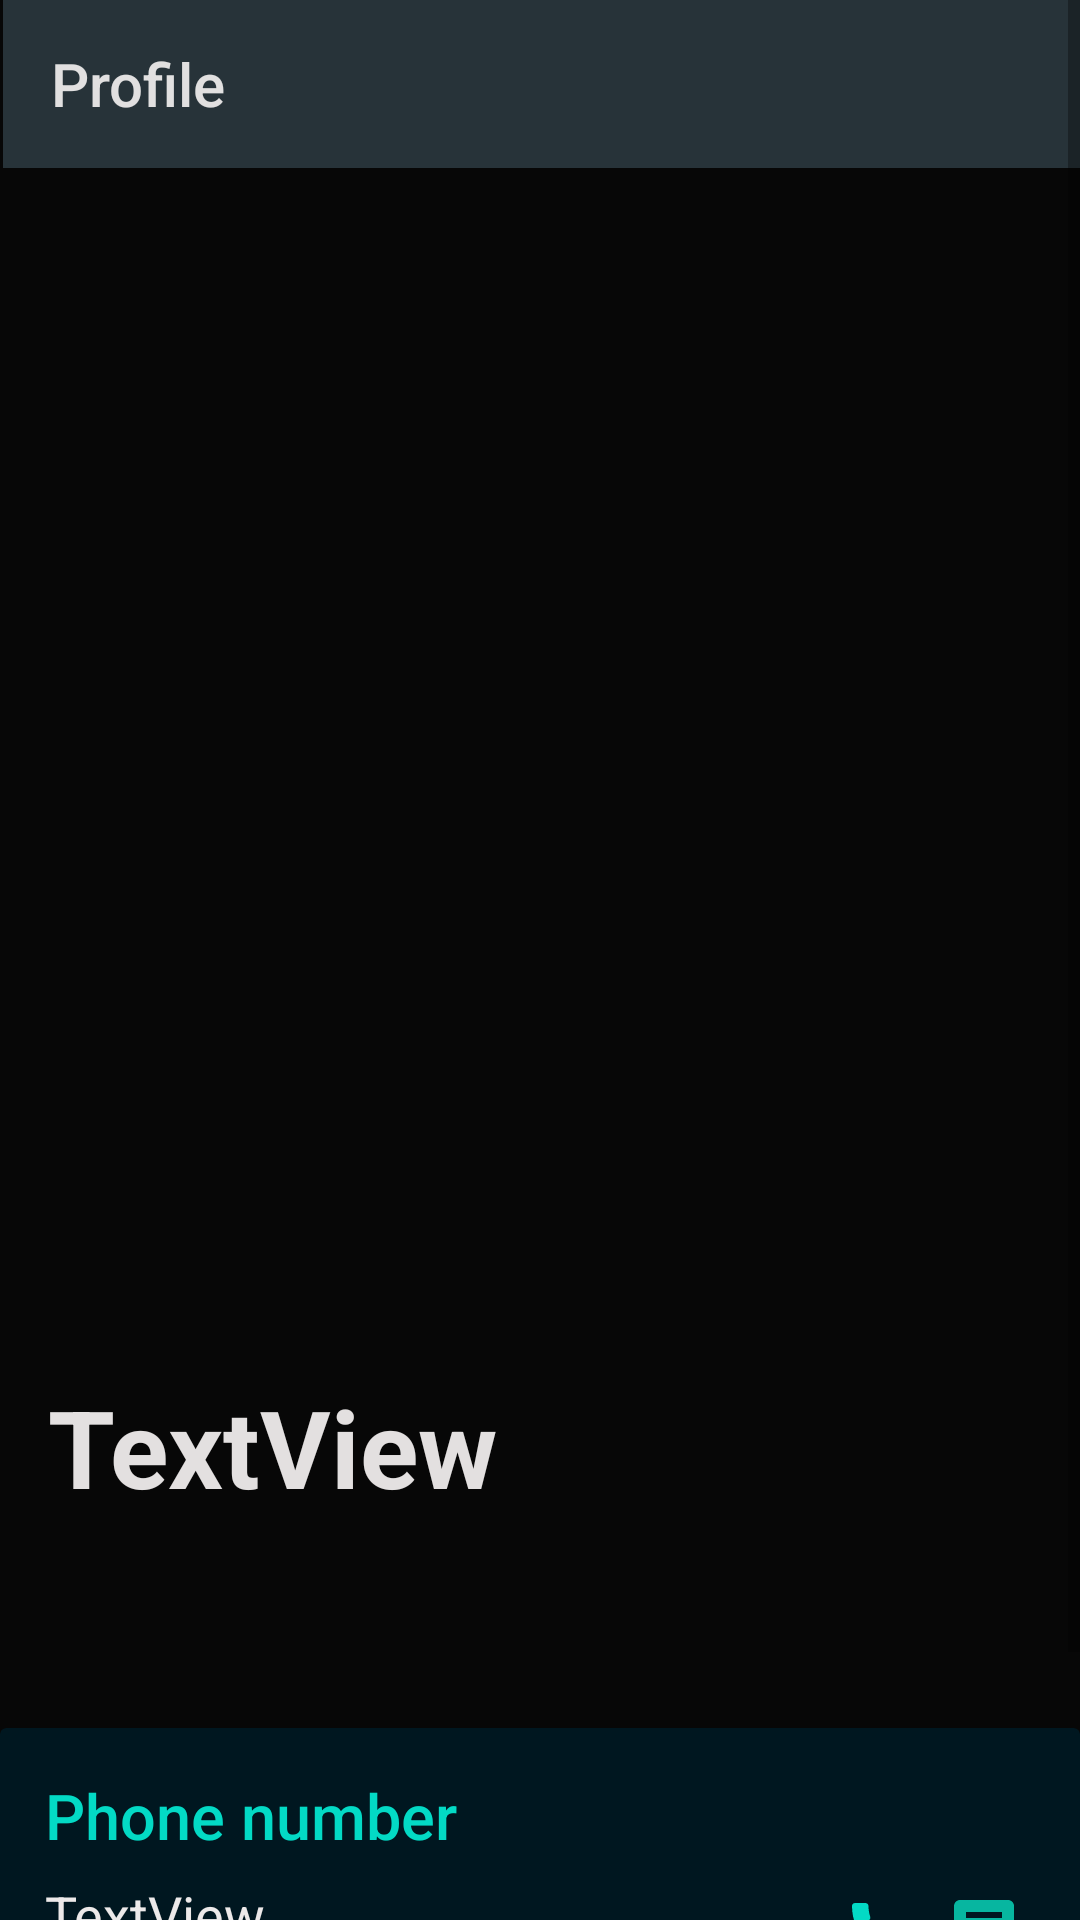

Reconstruct the res/layout file that produces this screen, plus the resources it refers to.
<!-- AndroidManifest.xml: application theme AppTheme -->
<!-- res/layout/activity_chatuserprofile.xml -->
<?xml version="1.0" encoding="utf-8"?>
<ScrollView xmlns:android="http://schemas.android.com/apk/res/android"
    xmlns:app="http://schemas.android.com/apk/res-auto"
    xmlns:tools="http://schemas.android.com/tools"
    android:layout_width="match_parent"
    android:layout_height="match_parent"
    android:background="#070707"
    tools:context=".chatuserprofile">

    <androidx.constraintlayout.widget.ConstraintLayout
        android:layout_width="match_parent"
        android:layout_height="match_parent">

        <ImageView
            android:id="@+id/userimage"
            android:layout_width="0dp"
            android:layout_height="500dp"
            app:layout_constraintEnd_toEndOf="parent"
            app:layout_constraintStart_toStartOf="parent"
            app:layout_constraintTop_toBottomOf="@+id/toolbar5"
            app:srcCompat="@drawable/profilepic2" />

        <TextView
            android:id="@+id/nameuser"
            android:layout_width="wrap_content"
            android:layout_height="wrap_content"
            android:layout_marginStart="16dp"
            android:layout_marginTop="440dp"
            android:text="TextView"
            android:textColor="#E3E0E0"
            android:textSize="36sp"
            android:textStyle="bold"
            app:layout_constraintBottom_toBottomOf="@+id/userimage"
            app:layout_constraintStart_toStartOf="parent"
            app:layout_constraintTop_toTopOf="parent"
            app:layout_constraintVertical_bias="0.264" />

        <TextView
            android:id="@+id/lastseen"
            android:layout_width="wrap_content"
            android:layout_height="wrap_content"
            android:layout_alignBottom="@id/userimage"
            android:layout_marginStart="28dp"
            android:layout_marginTop="8dp"
            android:textColor="#E4E3E3"
            android:textSize="24sp"
            app:layout_constraintStart_toStartOf="parent"
            app:layout_constraintTop_toBottomOf="@+id/nameuser" />

        <androidx.cardview.widget.CardView
            android:id="@+id/block"
            android:layout_width="match_parent"
            android:layout_height="wrap_content"
            android:layout_marginTop="15dp"
            app:cardBackgroundColor="@color/bluegray"
            app:layout_constraintTop_toBottomOf="@id/cardview"
            tools:layout_editor_absoluteX="16dp">

            <TextView
                android:id="@+id/textView10"
                android:layout_width="wrap_content"
                android:layout_height="wrap_content"
                android:layout_gravity="center_vertical"
                android:layout_marginLeft="55dp"
                android:layout_marginTop="15dp"
                android:layout_marginBottom="15dp"
                android:fontFamily="sans-serif-thin"
                android:text="Block Contact"
                android:textColor="#DC2B46"
                android:textSize="25sp"
                android:textStyle="bold" />

            <ImageView
                android:id="@+id/imageView2"
                android:layout_width="wrap_content"
                android:layout_height="wrap_content"
                android:layout_gravity="center_vertical"
                android:layout_marginLeft="20dp"
                android:layout_marginTop="15dp"
                android:layout_marginBottom="15dp"
                app:srcCompat="@drawable/ic_baseline_block_24" />
        </androidx.cardview.widget.CardView>

        <androidx.cardview.widget.CardView
            android:id="@+id/cardview"
            android:layout_width="match_parent"
            android:layout_height="wrap_content"
            android:layout_marginTop="20dp"
            android:background="@color/bluegray"
            app:cardBackgroundColor="@color/bluegray"
            app:layout_constraintTop_toBottomOf="@+id/userimage"
            tools:layout_editor_absoluteX="26dp">

            <TextView
                android:id="@+id/textView4"
                android:layout_width="wrap_content"
                android:layout_height="wrap_content"
                android:layout_marginLeft="15dp"
                android:layout_marginTop="15dp"
                android:fontFamily="sans-serif-medium"
                android:text="Phone number"
                android:textColor="@color/colorAccent"
                android:textSize="21sp" />

            <TextView
                android:id="@+id/phone"
                android:layout_width="wrap_content"
                android:layout_height="wrap_content"
                android:layout_marginLeft="15dp"
                android:layout_marginTop="50dp"
                android:layout_marginBottom="15dp"
                android:text="TextView"
                android:textColor="#ECE9E9"
                android:textSize="18sp" />

            <ImageButton
                android:id="@+id/msgbutton"
                android:layout_width="wrap_content"
                android:layout_height="wrap_content"
                android:layout_gravity="bottom|end"
                android:layout_marginRight="20dp"
                android:layout_marginBottom="10dp"
                android:background="@color/bluegray"
                android:src="@drawable/ic_baseline_message_24" />

            <ImageButton
                android:id="@+id/phnbutton"
                android:layout_width="wrap_content"
                android:layout_height="wrap_content"
                android:layout_gravity="bottom|end"
                android:layout_marginRight="55dp"
                android:layout_marginBottom="10dp"
                android:background="@color/bluegray"
                android:src="@drawable/ic_baseline_local_phone_24foccused" />
        </androidx.cardview.widget.CardView>

        <androidx.appcompat.widget.Toolbar
            android:id="@+id/toolbar5"
            android:layout_width="408dp"
            android:layout_height="wrap_content"
            android:layout_marginStart="1dp"
            android:background="@color/lightbluegray"
            android:minHeight="?attr/actionBarSize"
            android:theme="?attr/actionBarTheme"
            app:layout_constraintStart_toStartOf="parent"
            app:layout_constraintTop_toTopOf="parent"
            app:title="Profile"
            app:titleTextColor="#E1E0E0" />

    </androidx.constraintlayout.widget.ConstraintLayout>

</ScrollView>
<!-- resources referenced by this layout -->
<resources>
  <color name="bluegray">#001720</color>
  <color name="colorAccent">#03DAC5</color>
  <color name="lightbluegray">#273339</color>
  <!-- drawable ic_baseline_block_24 (drawable) -->
  <vector android:height="24dp" android:tint="#DC2B46"
      android:viewportHeight="24" android:viewportWidth="24"
      android:width="24dp" xmlns:android="http://schemas.android.com/apk/res/android">
      <path android:fillColor="@android:color/white" android:pathData="M12,2C6.48,2 2,6.48 2,12s4.48,10 10,10 10,-4.48 10,-10S17.52,2 12,2zM4,12c0,-4.42 3.58,-8 8,-8 1.85,0 3.55,0.63 4.9,1.69L5.69,16.9C4.63,15.55 4,13.85 4,12zM12,20c-1.85,0 -3.55,-0.63 -4.9,-1.69L18.31,7.1C19.37,8.45 20,10.15 20,12c0,4.42 -3.58,8 -8,8z"/>
  </vector>
  <!-- drawable ic_baseline_local_phone_24foccused (drawable-v24) -->
  <vector android:height="24dp" android:tint="@color/colorAccent"
      android:viewportHeight="24" android:viewportWidth="24"
      android:width="24dp" xmlns:android="http://schemas.android.com/apk/res/android">
      <path android:fillColor="@color/colorPrimary" android:pathData="M6.62,10.79c1.44,2.83 3.76,5.14 6.59,6.59l2.2,-2.2c0.27,-0.27 0.67,-0.36 1.02,-0.24 1.12,0.37 2.33,0.57 3.57,0.57 0.55,0 1,0.45 1,1V20c0,0.55 -0.45,1 -1,1 -9.39,0 -17,-7.61 -17,-17 0,-0.55 0.45,-1 1,-1h3.5c0.55,0 1,0.45 1,1 0,1.25 0.2,2.45 0.57,3.57 0.11,0.35 0.03,0.74 -0.25,1.02l-2.2,2.2z"/>
  </vector>
  <!-- drawable ic_baseline_message_24 (drawable) -->
  <vector android:height="24dp" android:tint="#07B6A0"
      android:viewportHeight="24" android:viewportWidth="24"
      android:width="24dp" xmlns:android="http://schemas.android.com/apk/res/android">
      <path android:fillColor="@android:color/white" android:pathData="M20,2L4,2c-1.1,0 -1.99,0.9 -1.99,2L2,22l4,-4h14c1.1,0 2,-0.9 2,-2L22,4c0,-1.1 -0.9,-2 -2,-2zM18,14L6,14v-2h12v2zM18,11L6,11L6,9h12v2zM18,8L6,8L6,6h12v2z"/>
  </vector>
  <style name="AppTheme" parent="Theme.AppCompat.Light.NoActionBar">
          
          <item name="colorPrimary">@color/bluegray</item>
          <item name="colorPrimaryDark">@color/colorPrimaryDark</item>
          <item name="colorAccent">@color/colorAccent</item>
          <item name="actionOverflowButtonStyle"> @style/Iconoverflow</item>
  
      </style>
  <color name="colorPrimary">#6200EE</color>
  <color name="colorPrimaryDark">#3700B3</color>
  <style name="Iconoverflow" parent="Widget.AppCompat.ActionButton.Overflow">
          <item name="android:tint">@android:color/darker_gray</item>
      </style>
</resources>
